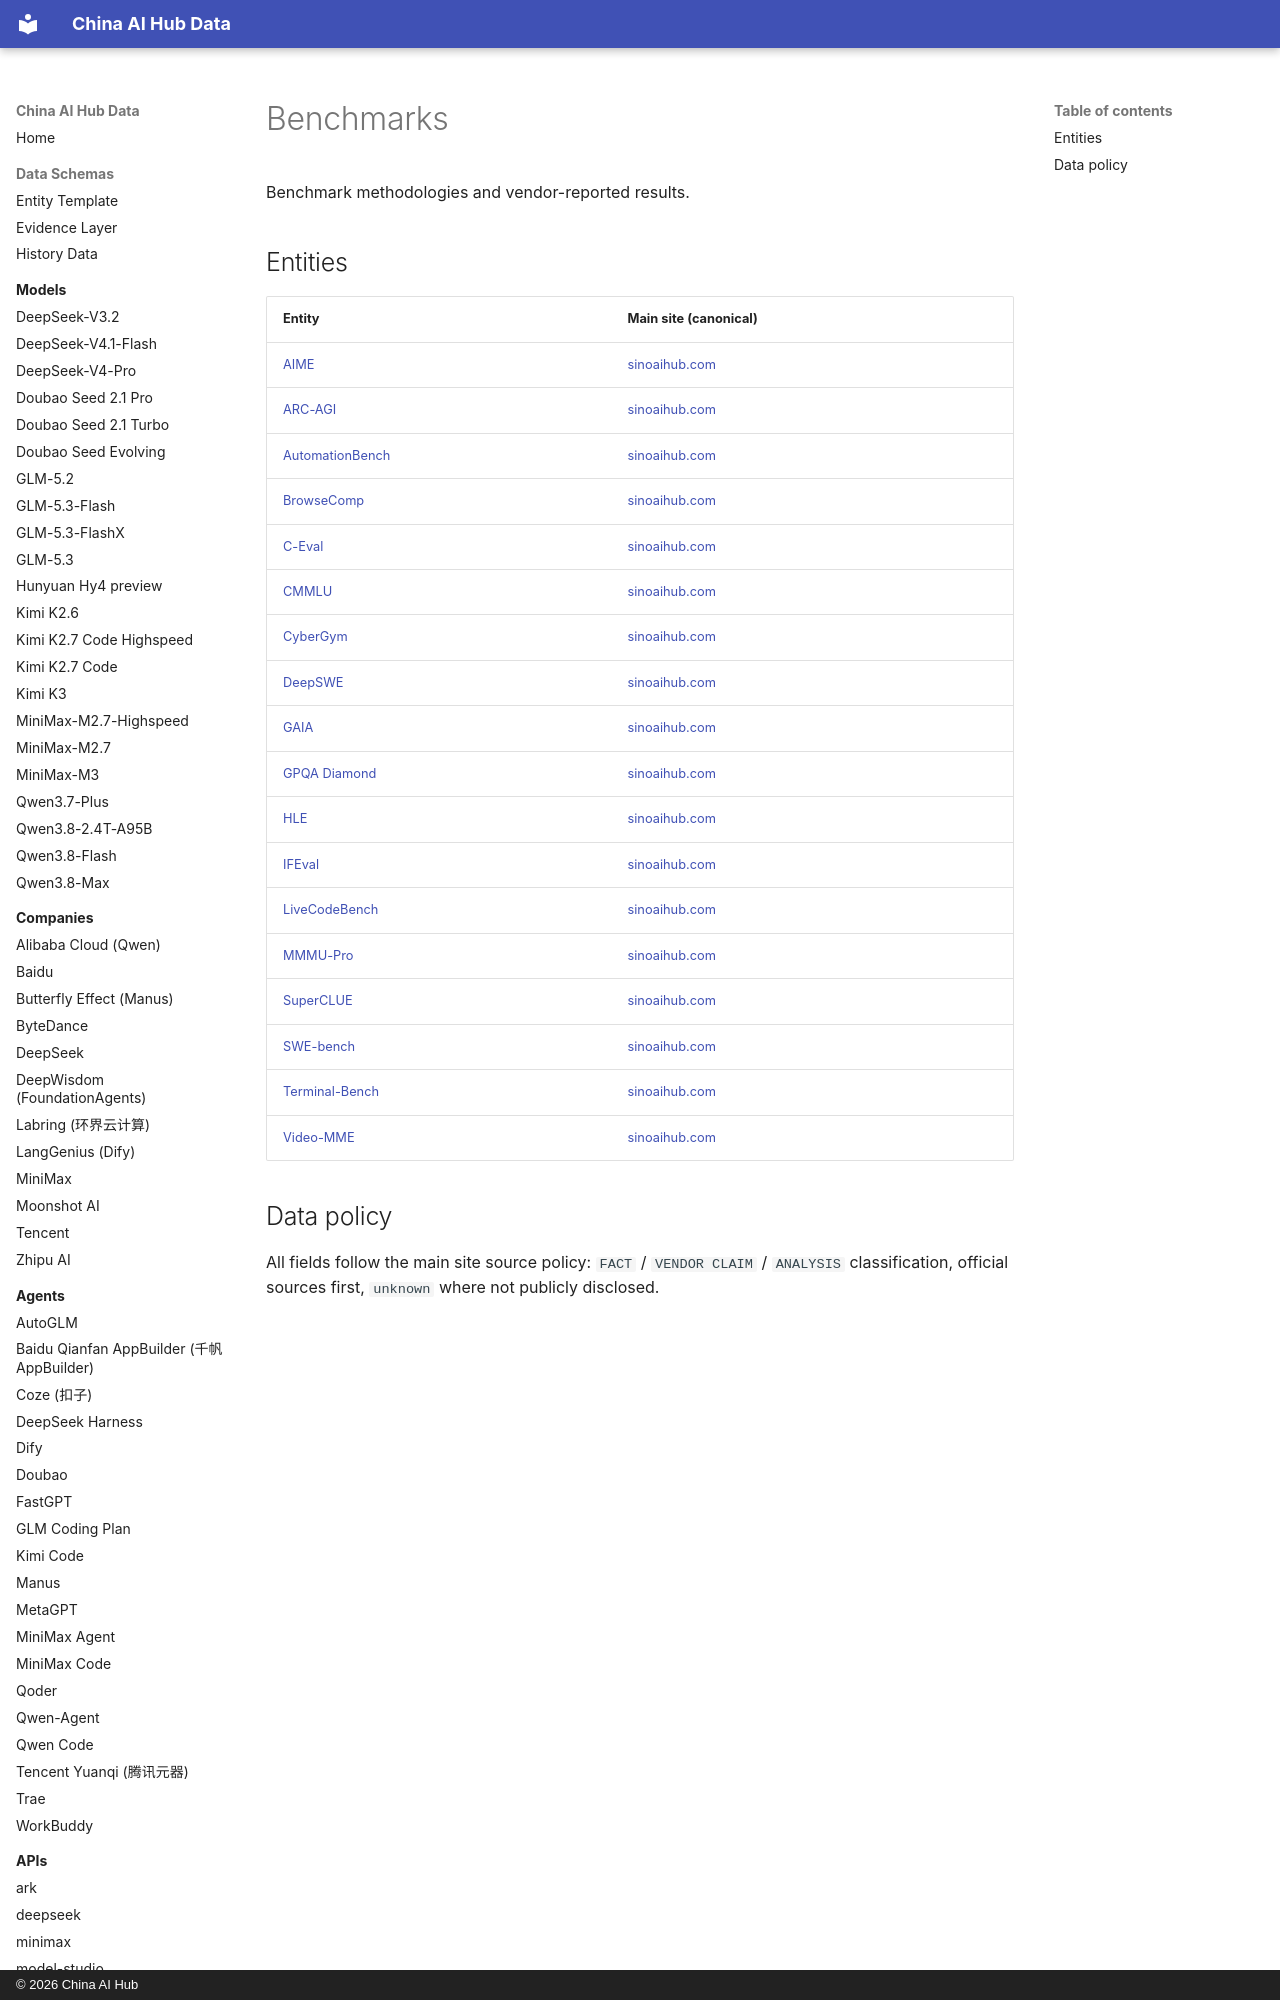

repository: martinxionbiotech-max/china-ai-hub-data · page: benchmarks/index.html · generator: mkdocs · copyright: © 2026 China AI Hub

# Benchmarks

Benchmark methodologies and vendor-reported results.

## Entities

| Entity | Main site (canonical) |
|---|---|
| [AIME](aime.md) | [sinoaihub.com](https://sinoaihub.com/benchmarks/aime) |
| [ARC-AGI](arc-agi.md) | [sinoaihub.com](https://sinoaihub.com/benchmarks/arc-agi) |
| [AutomationBench](automationbench.md) | [sinoaihub.com](https://sinoaihub.com/benchmarks/automationbench) |
| [BrowseComp](browsecomp.md) | [sinoaihub.com](https://sinoaihub.com/benchmarks/browsecomp) |
| [C-Eval](c-eval.md) | [sinoaihub.com](https://sinoaihub.com/benchmarks/c-eval) |
| [CMMLU](cmmlu.md) | [sinoaihub.com](https://sinoaihub.com/benchmarks/cmmlu) |
| [CyberGym](cybergym.md) | [sinoaihub.com](https://sinoaihub.com/benchmarks/cybergym) |
| [DeepSWE](deepswe.md) | [sinoaihub.com](https://sinoaihub.com/benchmarks/deepswe) |
| [GAIA](gaia.md) | [sinoaihub.com](https://sinoaihub.com/benchmarks/gaia) |
| [GPQA Diamond](gpqa-diamond.md) | [sinoaihub.com](https://sinoaihub.com/benchmarks/gpqa-diamond) |
| [HLE](hle.md) | [sinoaihub.com](https://sinoaihub.com/benchmarks/hle) |
| [IFEval](ifeval.md) | [sinoaihub.com](https://sinoaihub.com/benchmarks/ifeval) |
| [LiveCodeBench](livecodebench.md) | [sinoaihub.com](https://sinoaihub.com/benchmarks/livecodebench) |
| [MMMU-Pro](mmmu-pro.md) | [sinoaihub.com](https://sinoaihub.com/benchmarks/mmmu-pro) |
| [S
